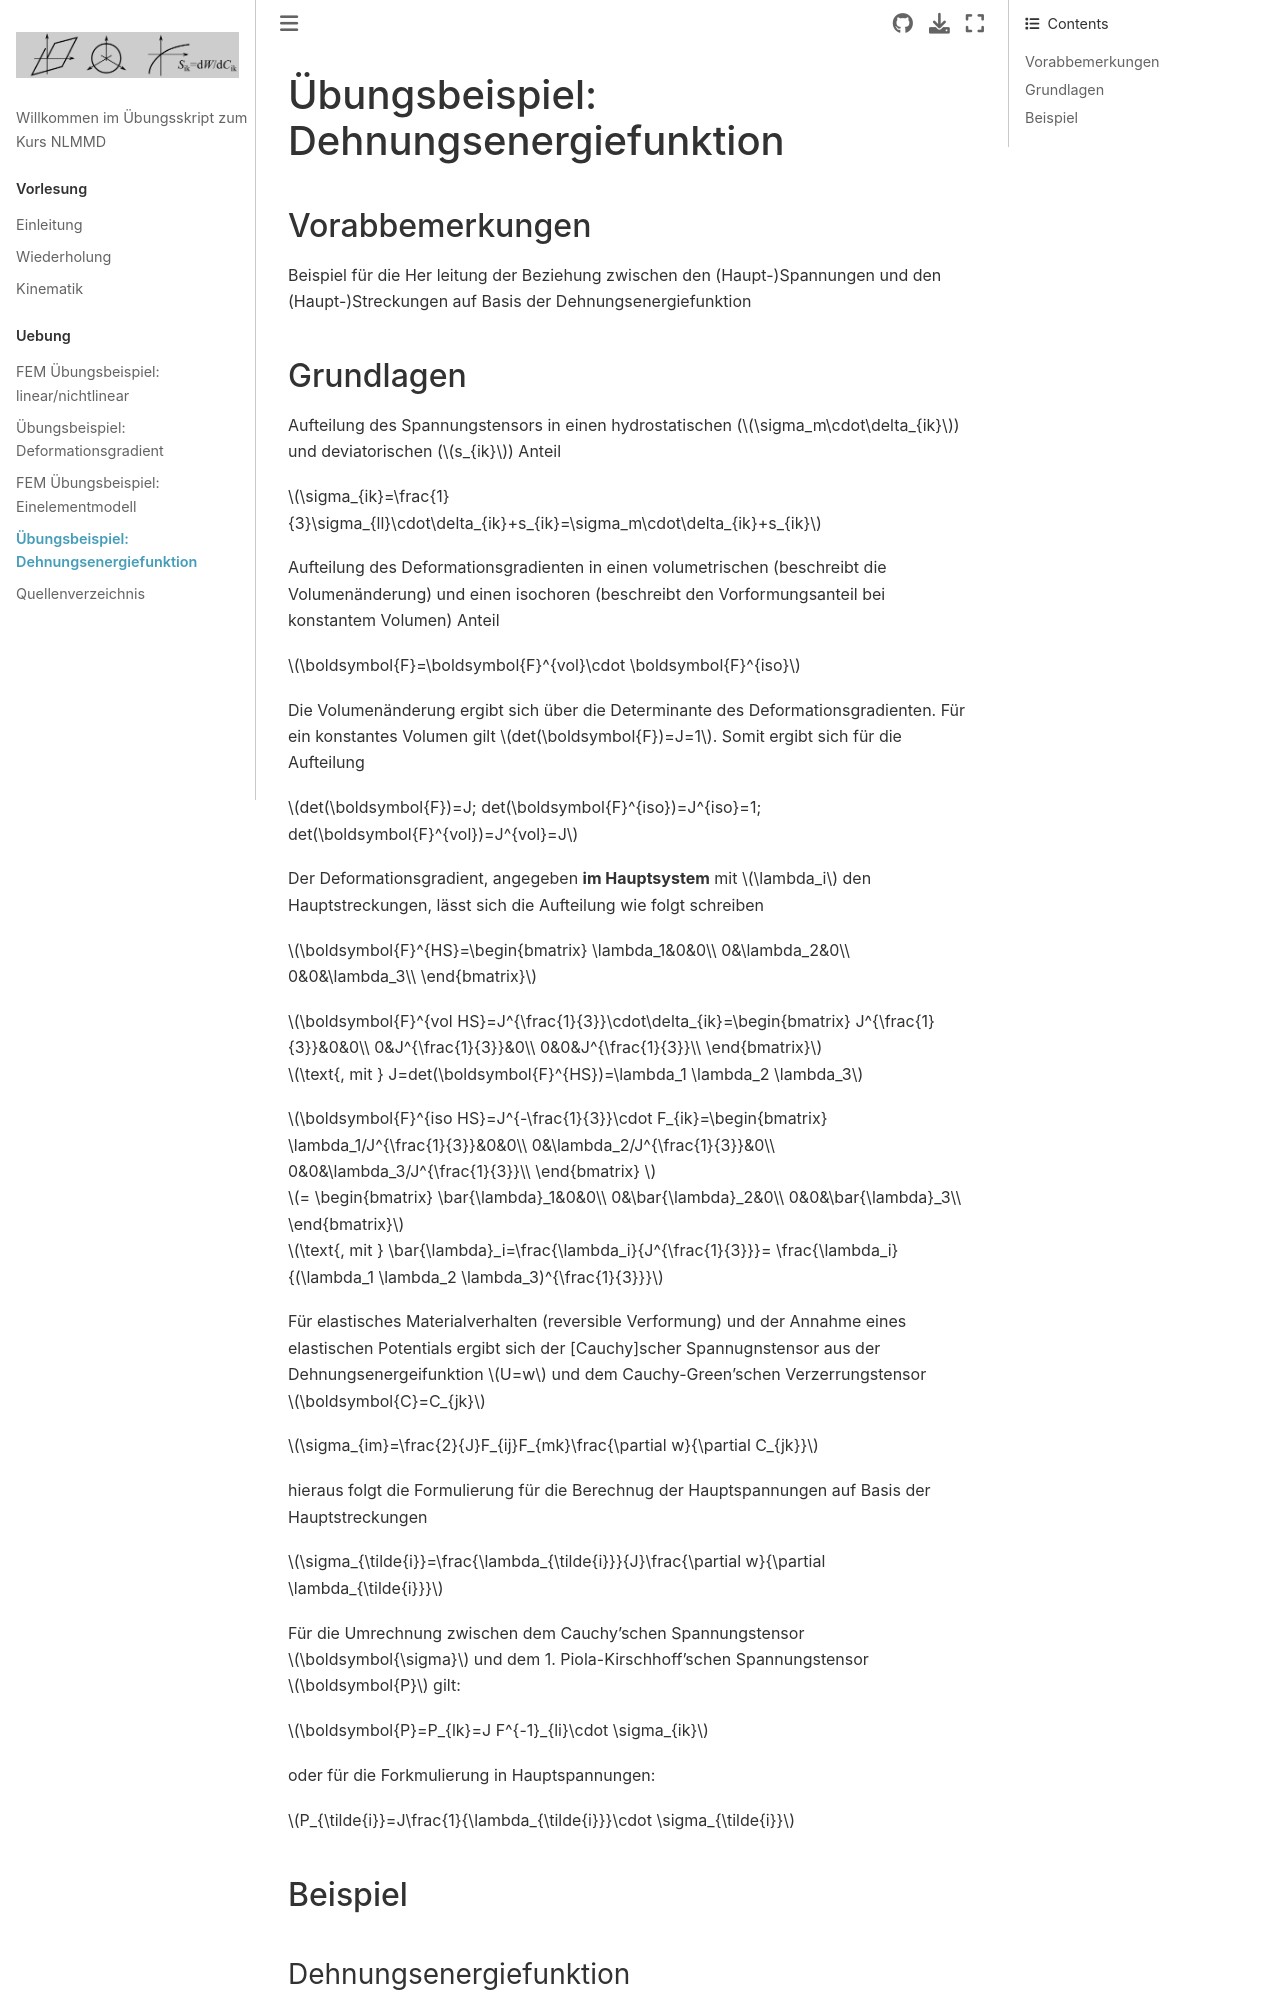

repository: ulwuttke/NLMMD · page: UebungDEF/UEDEF.html · generator: jekyll

# Übungsbeispiel: Dehnungsenergiefunktion

## Vorabbemerkungen
Beispiel für die Her leitung der Beziehung zwischen den (Haupt-)Spannungen und den (Haupt-)Streckungen auf Basis der Dehnungsenergiefunktion

## Grundlagen
Aufteilung des Spannungstensors in einen hydrostatischen ($\sigma_m\cdot\delta_{ik}$) und deviatorischen ($s_{ik}$) Anteil

$\sigma_{ik}=\frac{1}{3}\sigma_{ll}\cdot\delta_{ik}+s_{ik}=\sigma_m\cdot\delta_{ik}+s_{ik}$

Aufteilung des Deformationsgradienten in einen volumetrischen (beschreibt die Volumenänderung) und einen isochoren (beschreibt den Vorformungsanteil bei konstantem Volumen) Anteil 

$\boldsymbol{F}=\boldsymbol{F}^{vol}\cdot \boldsymbol{F}^{iso}$

Die Volumenänderung ergibt sich über die Determinante des Deformationsgradienten. Für ein konstantes Volumen gilt $det(\boldsymbol{F})=J=1$. Somit ergibt sich für die Aufteilung

$det(\boldsymbol{F})=J; det(\boldsymbol{F}^{iso})=J^{iso}=1; det(\boldsymbol{F}^{vol})=J^{vol}=J$

Der Deformationsgradient, angegeben **im Hauptsystem** mit $\lambda_i$ den Hauptstreckungen, lässt sich die Aufteilung wie folgt schreiben

$\boldsymbol{F}^{HS}=\begin{bmatrix}
\lambda_1&0&0\\
0&\lambda_2&0\\
0&0&\lambda_3\\
\end{bmatrix}$

$\boldsymbol{F}^{vol HS}=J^{\frac{1}{3}}\cdot\delta_{ik}=\begin{bmatrix}
J^{\frac{1}{3}}&0&0\\
0&J^{\frac{1}{3}}&0\\
0&0&J^{\frac{1}{3}}\\
\end{bmatrix}$
$\text{, mit } J=det(\boldsymbol{F}^{HS})=\lambda_1 \lambda_2 \lambda_3$

$\boldsymbol{F}^{iso HS}=J^{-\frac{1}{3}}\cdot F_{ik}=\begin{bmatrix}
\lambda_1/J^{\frac{1}{3}}&0&0\\
0&\lambda_2/J^{\frac{1}{3}}&0\\
0&0&\lambda_3/J^{\frac{1}{3}}\\
\end{bmatrix} $
$= \begin{bmatrix}
\bar{\lambda}_1&0&0\\
0&\bar{\lambda}_2&0\\
0&0&\bar{\lambda}_3\\
\end{bmatrix}$
$\text{, mit } \bar{\lambda}_i=\frac{\lambda_i}{J^{\frac{1}{3}}}= \frac{\lambda_i}{(\lambda_1 \lambda_2 \lambda_3)^{\frac{1}{3}}}$

Für elastisches Materialverhalten (reversible Verformung) und der Annahme eines elastischen Potentials ergibt sich der [Cauchy]scher Spannugnstensor aus der Dehnungsenergeifunktion $U=w$ und dem Cauchy-Green'schen Verzerrungstensor $\boldsymbol{C}=C_{jk}$

$\sigma_{im}=\frac{2}{J}F_{ij}F_{mk}\frac{\partial w}{\partial C_{jk}}$

hieraus folgt die Formulierung für die Berechnug der Hauptspannungen auf Basis der Hauptstreckungen

$\sigma_{\tilde{i}}=\frac{\lambda_{\tilde{i}}}{J}\frac{\partial w}{\partial \lambda_{\tilde{i}}}$

Für die Umrechnung zwischen dem Cauchy'schen Spannungstensor $\boldsymbol{\sigma}$ und dem 1. Piola-Kirschhoff'schen Spannungstensor $\boldsymbol{P}$ gilt:

$\boldsymbol{P}=P_{lk}=J F^{-1}_{li}\cdot \sigma_{ik}$

oder für die Forkmulierung in Hauptspannungen:

$P_{\tilde{i}}=J\frac{1}{\lambda_{\tilde{i}}}\cdot \sigma_{\tilde{i}}$


## Beispiel

### Dehnungsenergiefunktion
Gegeben ist die Dehnungsenergiefunktion auf Basis der Formuleirung nach Ogden $w$, gegeben in getrennten Anteilen für den isochoren und volumetrischen Anteil

$w=w^{iso}+w^{vol}$

$w^{iso}=\frac{\mu}{\alpha}\cdot(\bar{\lambda}^\alpha_1+\bar{\lambda}^\alpha_2+\bar{\lambda}^\alpha_3-3)$

$w^{vol}=\frac{K}{2}\cdot(J-1)^2$
